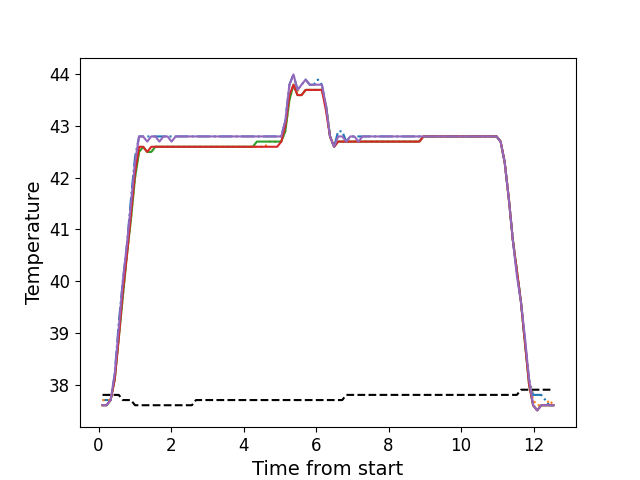

Source data for this figure (header and first rows):
, times, neutral, z1, z2, z3, z4, z5
0, 0.1106, 37.8, 37.7, 37.7, 37.6, 37.6, 37.6
1, 0.2223, 37.8, 37.7, 37.7, 37.6, 37.6, 37.6
2, 0.3339, 37.8, 37.7, 37.7, 37.7, 37.7, 37.7
3, 0.4465, 37.8, 38.2, 38.1, 38.1, 38.1, 38.2
4, 0.5581, 37.8, 39.2, 38.9, 38.9, 38.9, 39.1
5, 0.6703, 37.7, 40.0, 39.7, 39.7, 39.8, 40.0
6, 0.7824, 37.7, 40.7, 40.5, 40.5, 40.5, 40.7
7, 0.8947, 37.7, 41.6, 41.2, 41.2, 41.3, 41.5
8, 1.006, 37.6, 42.4, 42.0, 42.0, 42.1, 42.3
9, 1.119, 37.6, 42.8, 42.5, 42.5, 42.6, 42.8
10, 1.231, 37.6, 42.8, 42.6, 42.6, 42.6, 42.8
11, 1.343, 37.6, 42.8, 42.5, 42.5, 42.5, 42.7
12, 1.455, 37.6, 42.8, 42.5, 42.5, 42.6, 42.8
13, 1.567, 37.6, 42.8, 42.6, 42.6, 42.6, 42.8
14, 1.679, 37.6, 42.8, 42.6, 42.6, 42.6, 42.7
15, 1.791, 37.6, 42.8, 42.6, 42.6, 42.6, 42.8
16, 1.903, 37.6, 42.8, 42.6, 42.6, 42.6, 42.8
17, 2.016, 37.6, 42.8, 42.6, 42.6, 42.6, 42.7
18, 2.127, 37.6, 42.8, 42.6, 42.6, 42.6, 42.8
19, 2.239, 37.6, 42.8, 42.6, 42.6, 42.6, 42.8
20, 2.352, 37.6, 42.8, 42.6, 42.6, 42.6, 42.8
21, 2.464, 37.6, 42.8, 42.6, 42.6, 42.6, 42.8
22, 2.575, 37.6, 42.8, 42.6, 42.6, 42.6, 42.8
23, 2.688, 37.7, 42.8, 42.6, 42.6, 42.6, 42.8
24, 2.8, 37.7, 42.8, 42.6, 42.6, 42.6, 42.8
25, 2.912, 37.7, 42.8, 42.6, 42.6, 42.6, 42.8
26, 3.024, 37.7, 42.8, 42.6, 42.6, 42.6, 42.8
27, 3.136, 37.7, 42.8, 42.6, 42.6, 42.6, 42.8
28, 3.248, 37.7, 42.8, 42.6, 42.6, 42.6, 42.8
29, 3.36, 37.7, 42.8, 42.6, 42.6, 42.6, 42.8
30, 3.472, 37.7, 42.8, 42.6, 42.6, 42.6, 42.8
31, 3.584, 37.7, 42.8, 42.6, 42.6, 42.6, 42.8
32, 3.696, 37.7, 42.8, 42.6, 42.6, 42.6, 42.8
33, 3.808, 37.7, 42.8, 42.6, 42.6, 42.6, 42.8
34, 3.921, 37.7, 42.8, 42.6, 42.6, 42.6, 42.8
35, 4.032, 37.7, 42.8, 42.6, 42.6, 42.6, 42.8
36, 4.144, 37.7, 42.8, 42.6, 42.6, 42.6, 42.8
37, 4.256, 37.7, 42.8, 42.6, 42.6, 42.6, 42.8
38, 4.369, 37.7, 42.8, 42.6, 42.7, 42.6, 42.8
39, 4.48, 37.7, 42.8, 42.6, 42.7, 42.6, 42.8
40, 4.593, 37.7, 42.8, 42.6, 42.7, 42.6, 42.8
41, 4.705, 37.7, 42.8, 42.7, 42.7, 42.6, 42.8
42, 4.817, 37.7, 42.8, 42.7, 42.7, 42.6, 42.8
43, 4.929, 37.7, 42.8, 42.7, 42.7, 42.6, 42.8
44, 5.041, 37.7, 42.8, 42.7, 42.7, 42.7, 42.8
45, 5.153, 37.7, 43.1, 42.9, 42.9, 43.0, 43.1
46, 5.266, 37.7, 43.8, 43.5, 43.5, 43.6, 43.8
47, 5.377, 37.7, 44.0, 43.8, 43.8, 43.8, 44.0
48, 5.489, 37.7, 43.7, 43.7, 43.6, 43.6, 43.7
49, 5.601, 37.7, 43.8, 43.6, 43.6, 43.6, 43.8
50, 5.713, 37.7, 43.9, 43.7, 43.7, 43.7, 43.9
51, 5.826, 37.7, 43.8, 43.7, 43.7, 43.7, 43.8
52, 5.937, 37.7, 43.8, 43.7, 43.7, 43.7, 43.8
53, 6.05, 37.7, 43.9, 43.7, 43.7, 43.7, 43.8
54, 6.161, 37.7, 43.8, 43.7, 43.7, 43.7, 43.8
55, 6.274, 37.7, 43.4, 43.4, 43.4, 43.3, 43.4
56, 6.386, 37.7, 42.8, 42.8, 42.8, 42.8, 42.8
57, 6.498, 37.7, 42.6, 42.6, 42.6, 42.6, 42.6
58, 6.61, 37.7, 42.9, 42.7, 42.7, 42.7, 42.8
59, 6.722, 37.7, 42.9, 42.7, 42.7, 42.7, 42.8
... 52 more rows
